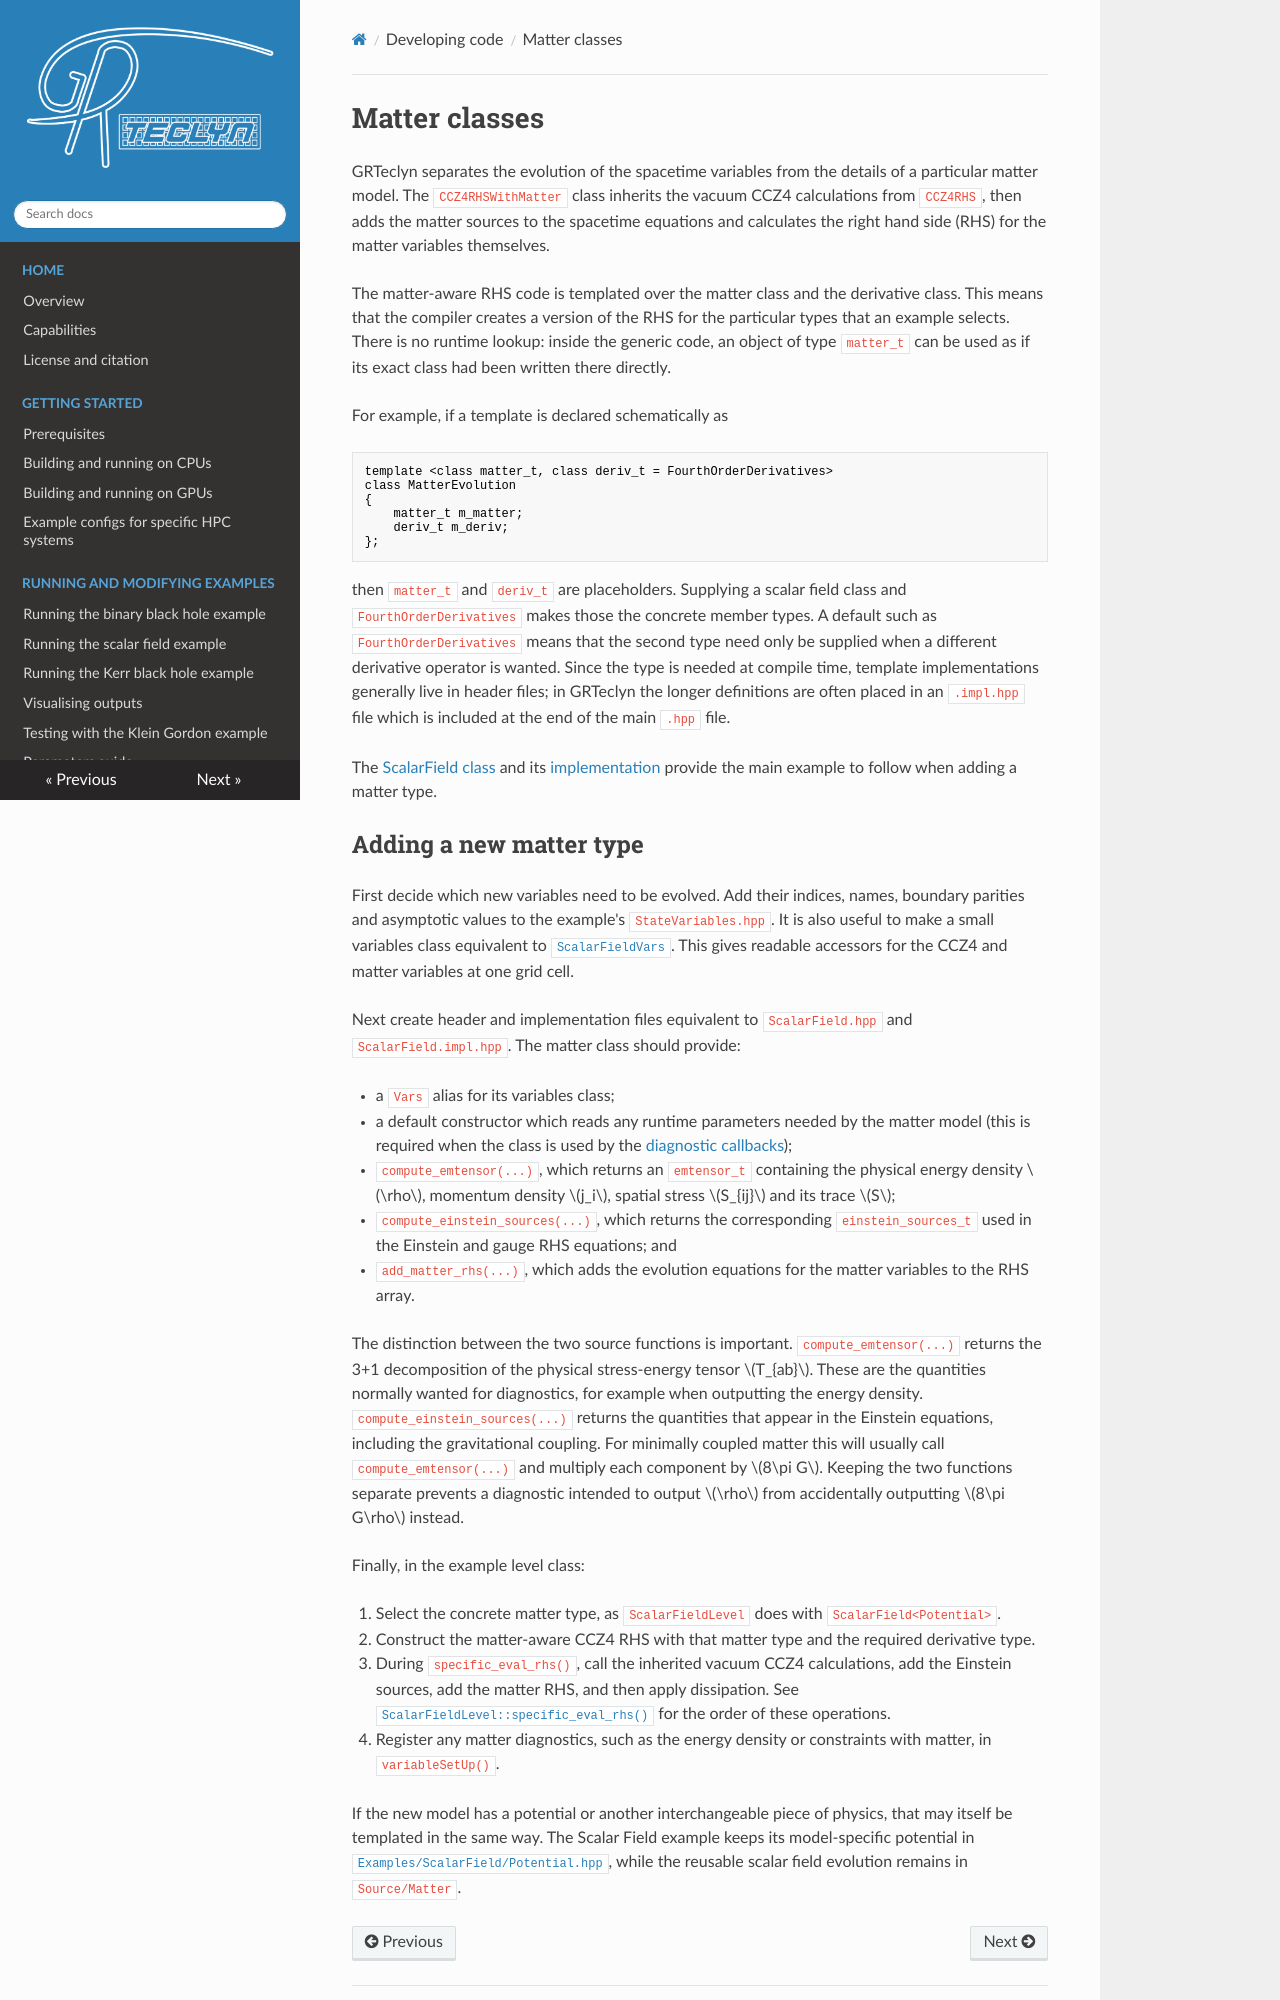

repository: GRTLCollaboration/GRTeclyn · page: matter_classes/index.html · generator: mkdocs

# Matter classes

GRTeclyn separates the evolution of the spacetime variables from the details of a particular matter model. The `CCZ4RHSWithMatter` class inherits the vacuum CCZ4 calculations from `CCZ4RHS`, then adds the matter sources to the spacetime equations and calculates the right hand side (RHS) for the matter variables themselves.

The matter-aware RHS code is templated over the matter class and the derivative class. This means that the compiler creates a version of the RHS for the particular types that an example selects. There is no runtime lookup: inside the generic code, an object of type `matter_t` can be used as if its exact class had been written there directly.

For example, if a template is declared schematically as

```cpp
template <class matter_t, class deriv_t = FourthOrderDerivatives>
class MatterEvolution
{
    matter_t m_matter;
    deriv_t m_deriv;
};
```

then `matter_t` and `deriv_t` are placeholders. Supplying a scalar field class and `FourthOrderDerivatives` makes those the concrete member types. A default such as `FourthOrderDerivatives` means that the second type need only be supplied when a different derivative operator is wanted. Since the type is needed at compile time, template implementations generally live in header files; in GRTeclyn the longer definitions are often placed in an `.impl.hpp` file which is included at the end of the main `.hpp` file.

The [ScalarField class](https://github.com/GRTLCollaboration/GRTeclyn/blob/main/Source/Matter/ScalarField.hpp) and its [implementation](https://github.com/GRTLCollaboration/GRTeclyn/blob/main/Source/Matter/ScalarField.impl.hpp) provide the main example to follow when adding a matter type.
